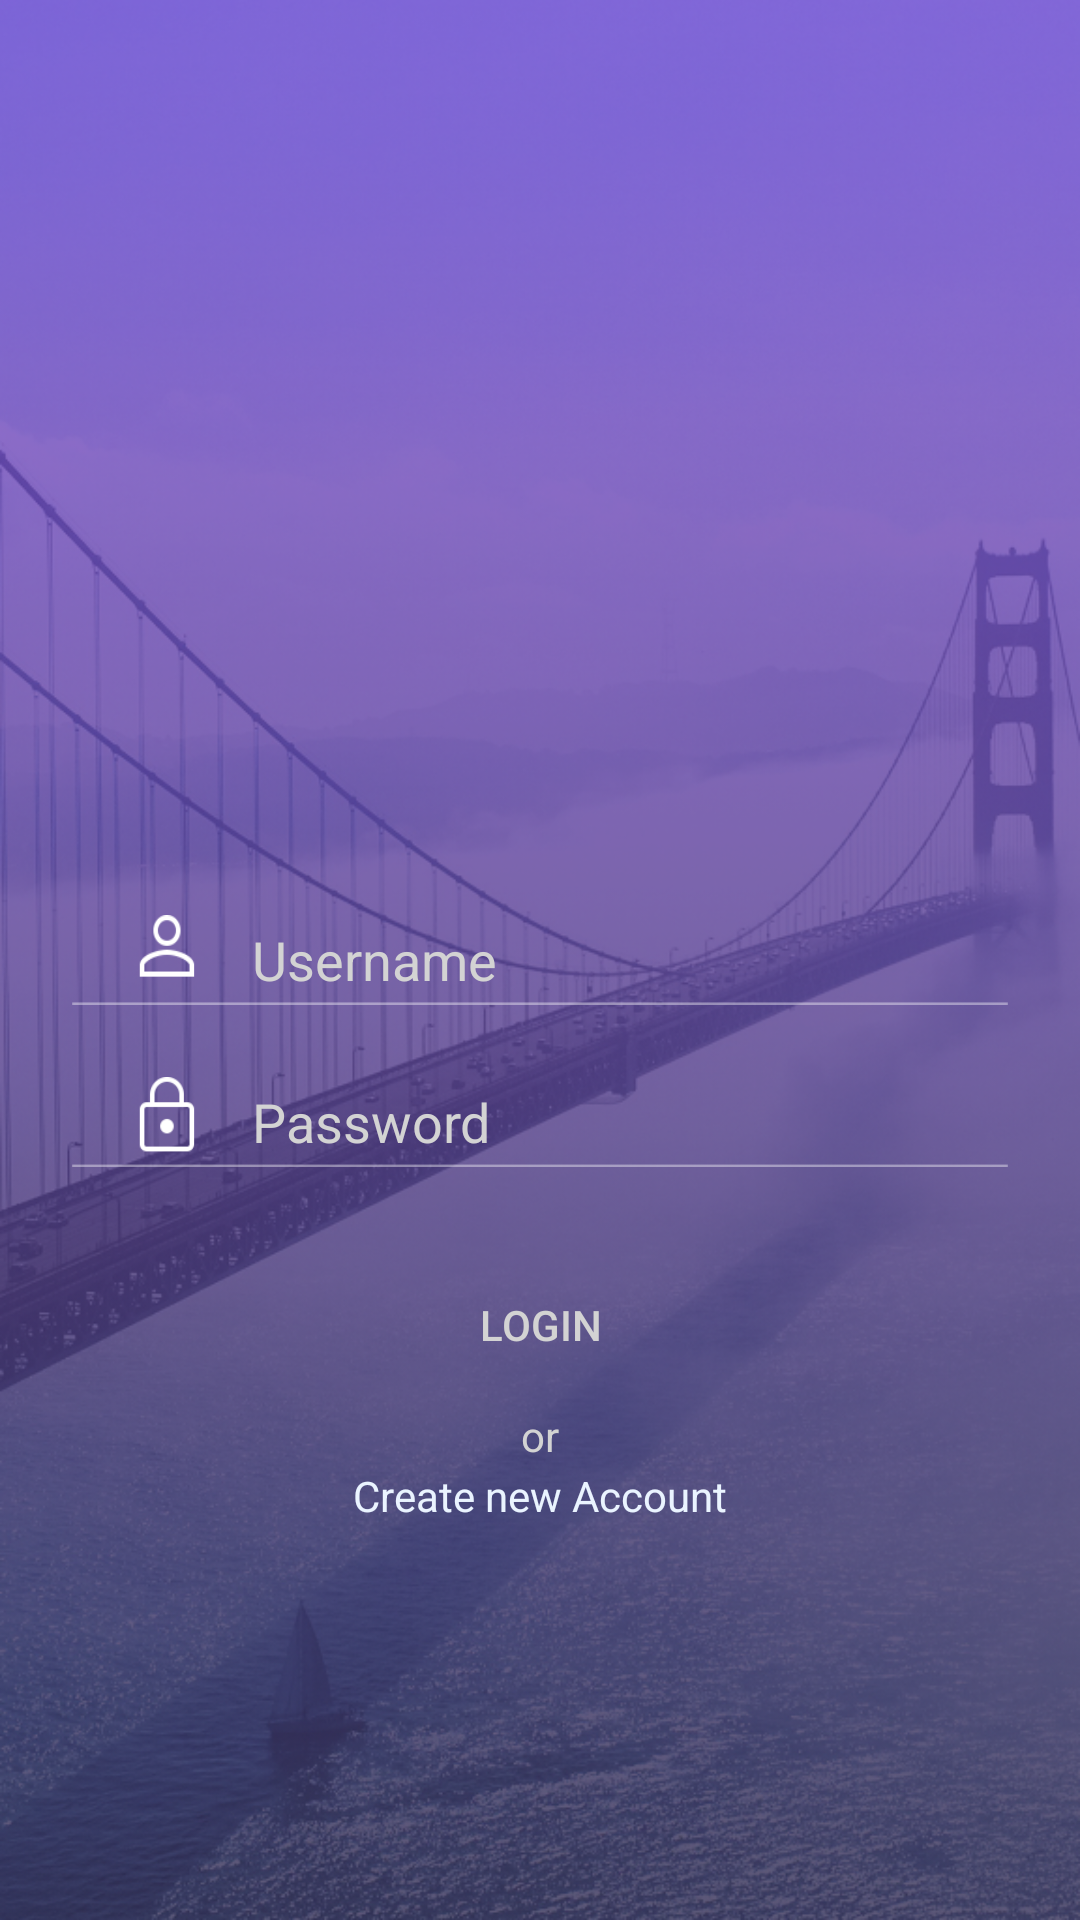

Produce the Android XML layout that renders to this screen, including the resource entries it uses.
<!-- AndroidManifest.xml: application theme AppTheme -->
<!-- res/layout/activity_login.xml -->
<?xml version="1.0" encoding="utf-8"?>
<RelativeLayout
    xmlns:android="http://schemas.android.com/apk/res/android"
    android:layout_width="match_parent"
    android:layout_height="match_parent"
    android:background="@drawable/layer7"
    android:fitsSystemWindows="true"
    >

    <EditText
        android:id="@+id/username"
        android:layout_width="wrap_content"
        android:layout_height="30dp"
        android:layout_centerInParent="true"
        android:layout_margin="24dp"
        android:background="@drawable/user_layer"
        android:hint="Username"
        android:inputType="text"
        android:paddingLeft="60dp"
        android:textColor="#d3d3d3"
        android:textColorHint="#d3d3d3"
        android:textSize="18sp"/>

    <EditText
        android:id="@+id/editText"
        android:layout_width="wrap_content"
        android:layout_height="30dp"
        android:layout_below="@id/username"
        android:layout_centerInParent="true"
        android:layout_marginLeft="24dp"
        android:layout_marginRight="24dp"
        android:background="@drawable/password_layer"
        android:hint="Password"
        android:inputType="textPassword"
        android:paddingLeft="60dp"
        android:textColor="#d3d3d3"
        android:textColorHint="#d3d3d3"
        android:textSize="18sp"/>

    <ImageView
        android:id="@+id/circular_imageview"
        android:layout_width="140dp"
        android:layout_height="140dp"
        android:layout_above="@id/username"
        android:layout_centerHorizontal="true"
        android:layout_marginBottom="45dp"
        android:elevation="10dp"
        android:fitsSystemWindows="true"
        />

    <Button
        android:id="@+id/login"
        android:layout_width="150dp"
        android:layout_height="45dp"
        android:layout_below="@+id/editText"
        android:layout_centerHorizontal="true"
        android:layout_marginTop="30dp"
        android:background="@drawable/roundedbtn"
        android:elevation="8dp"
        android:text="Login"
        android:textColor="#d3d3d3"/>


    <TextView
        android:layout_width="wrap_content"
        android:layout_height="wrap_content"
        android:layout_below="@id/login"
        android:layout_centerHorizontal="true"
        android:layout_marginTop="5dp"
        android:fitsSystemWindows="true"
        android:text="or"
        android:textColor="#d3d3d3"
        android:textSize="14sp"/>

    <TextView
        android:id="@+id/create_new_account"
        android:layout_width="wrap_content"
        android:layout_height="wrap_content"
        android:layout_below="@id/login"
        android:layout_centerHorizontal="true"
        android:layout_marginTop="25dp"
        android:elevation="5dp"
        android:fitsSystemWindows="true"
        android:text="Create new Account"
        android:textColor="#EAF4FF"
        android:textSize="14sp"/>
</RelativeLayout>
<!-- resources referenced by this layout -->
<resources>
  <!-- drawable layer7: png bitmap (drawable, 779917 bytes) -->
  <!-- drawable password_layer: png bitmap (drawable, 1429 bytes) -->
  <!-- drawable user_layer: png bitmap (drawable, 1545 bytes) -->
  <style name="AppTheme" parent="Theme.AppCompat.Light.NoActionBar">
          
          <item name="colorPrimary">@color/colorPrimary</item>
          <item name="colorPrimaryDark">@color/colorPrimaryDark</item>
          <item name="colorAccent">@color/colorAccent</item>
      </style>
  <color name="colorPrimary">#3753f7</color>
  <color name="colorPrimaryDark">#3753f7</color>
  <color name="colorAccent">#ff085c</color>
</resources>
